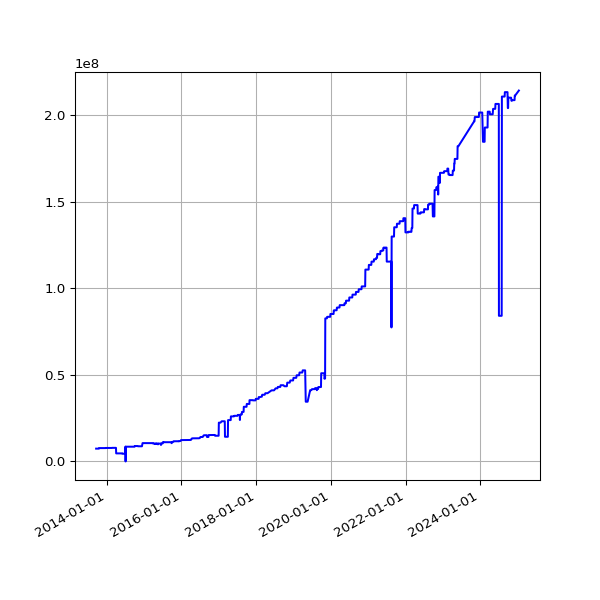

Values plotted in this chart, from the file beside it:
date, value
2013-09-19 02:16:07 +0100, 7414398
2013-09-20 02:42:51 +0100, 7414398
2013-09-21 02:35:34 +0100, 7414398
2013-09-22 02:42:30 +0100, 7414398
2013-09-23 14:45:25 +0100, 7414398
2013-09-24 02:24:38 +0100, 7414398
2013-09-25 02:24:18 +0100, 7414398
2013-09-25 11:14:19 +0100, 7414398
2013-09-25 15:24:36 +0100, 7414398
2013-09-26 02:28:48 +0100, 7414398
2013-09-27 03:04:57 +0100, 7414398
2013-09-28 02:34:11 +0100, 7414398
2013-09-29 02:37:28 +0100, 7414398
2013-09-30 02:41:33 +0100, 7414398
2013-10-01 02:48:10 +0100, 7414398
2013-10-02 02:40:18 +0100, 7414398
2013-10-03 02:50:49 +0100, 7414398
2013-10-04 02:42:18 +0100, 7414398
2013-10-05 02:35:24 +0100, 7414398
2013-10-06 02:35:14 +0100, 7414398
2013-10-07 02:36:02 +0100, 7414398
2013-10-08 02:48:25 +0100, 7414398
2013-10-09 02:44:15 +0100, 7414398
2013-10-10 02:42:47 +0100, 7414398
2013-10-11 02:43:24 +0100, 7414398
2013-10-12 02:36:46 +0100, 7414398
2013-10-13 02:34:49 +0100, 7414398
2013-10-16 02:38:31 +0100, 7414398
2013-10-17 02:38:11 +0100, 7729132
2013-10-18 03:54:04 +0100, 7729132
2013-10-19 04:22:37 +0100, 7729132
2013-10-20 03:47:14 +0100, 7729132
2013-10-21 03:33:15 +0100, 7729132
2013-10-22 03:54:27 +0100, 7729132
2013-10-23 04:08:12 +0100, 7729132
2013-10-24 03:23:20 +0100, 7729132
2013-10-25 03:49:11 +0100, 7729132
2013-10-26 02:58:11 +0100, 7729132
2013-10-27 04:56:02 +0000, 7729132
2013-10-28 03:29:04 +0000, 7729132
2013-10-29 03:34:38 +0000, 7729132
2013-10-30 03:44:23 +0000, 7729132
2013-10-31 04:16:06 +0000, 7729132
2013-11-01 19:13:36 +0000, 7677857
2013-11-04 10:02:58 +0000, 7677857
2013-11-05 03:51:50 +0000, 7677857
2013-11-06 03:39:36 +0000, 7677857
2013-11-07 03:44:18 +0000, 7677857
2013-11-08 03:49:56 +0000, 7677857
2013-11-09 04:02:57 +0000, 7677857
2013-11-10 03:28:18 +0000, 7677857
2013-11-11 03:43:31 +0000, 7677857
2013-11-12 04:09:49 +0000, 7677857
2013-11-13 04:17:11 +0000, 7677857
2013-11-14 03:34:20 +0000, 7677857
2013-11-15 03:40:17 +0000, 7677857
2013-11-16 03:32:06 +0000, 7677857
2013-11-17 03:26:32 +0000, 7677857
2013-11-18 03:40:30 +0000, 7677857
2013-11-19 03:32:58 +0000, 7677857
... 3,173 more rows
